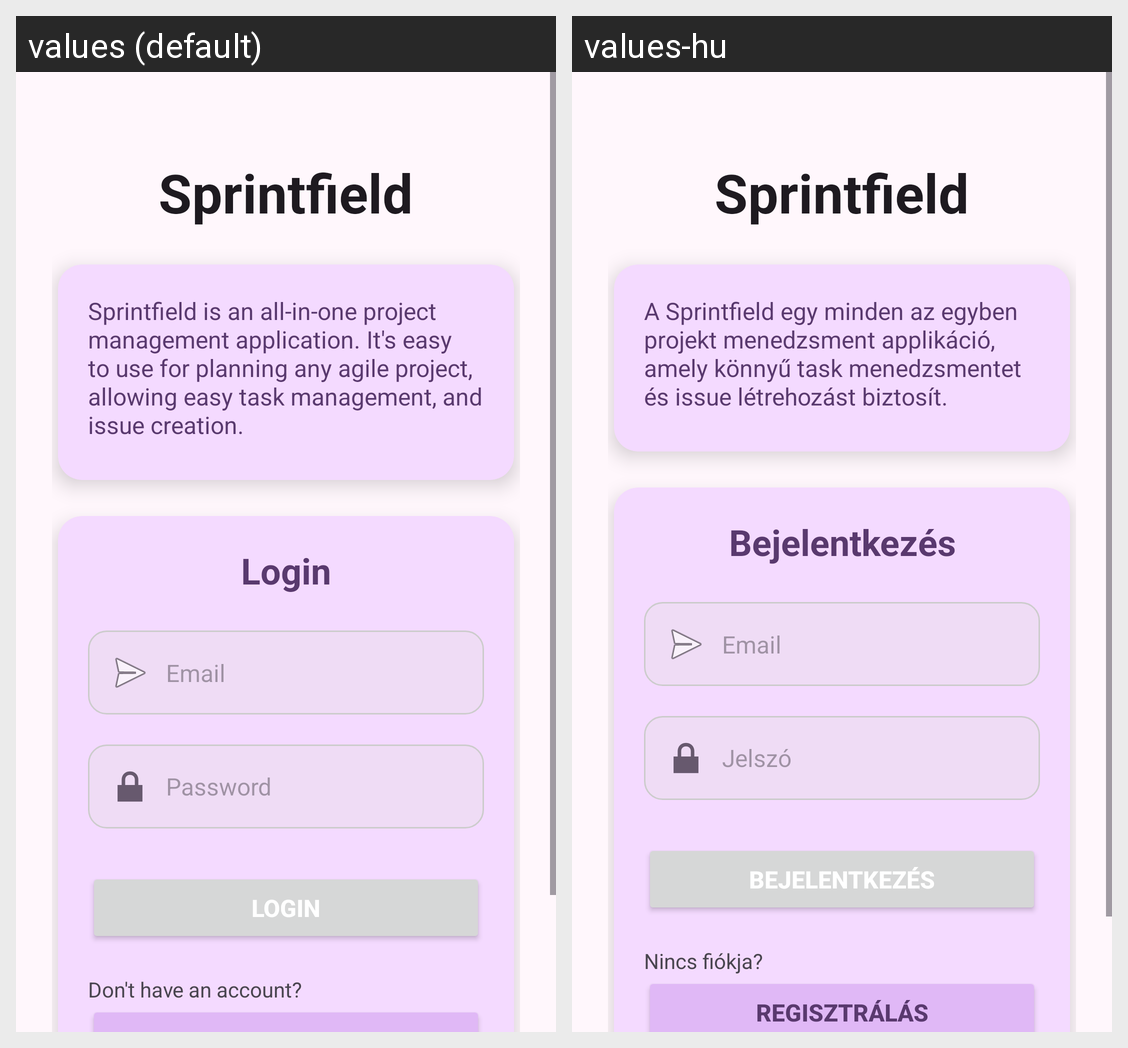

Here is an Android app screen in its default locale and in the app's own translations. Write out the translated-string differences for the strings that appear on this screen.
Android screen res/layout/activity_login.xml rendered under 2 locales, left to right: values (default), values-hu. Device: Nexus 5 (rendered at 1080×1920; each locale shown at half size, 540×960, under a caption strip naming it); theme Theme.Sprintfield.
Strings drawn on this screen, with the default value and each locale's value (text and hints the layout hard-codes, and strings that could not be matched under every locale, appear in the picture but are not listed):

app_name
  values: Sprintfield
  values-hu: Sprintfield  [not translated; the default value is used]

all_in_one_project_management_application
  values: Sprintfield is an all-in-one project management application. It's easy to use for planning any agile project, allowing easy task management, and issue creation.
  values-hu: A Sprintfield egy minden az egyben projekt menedzsment applikáció, amely könnyű task menedzsmentet és issue létrehozást biztosít.

login
  values: Login
  values-hu: Bejelentkezés

email
  values: Email
      
  values-hu: Email
        [not translated; the default value is used]

password
  values: Password
  values-hu: Jelszó

no_account
  values: Don't have an account?
  values-hu: Nincs fiókja?
